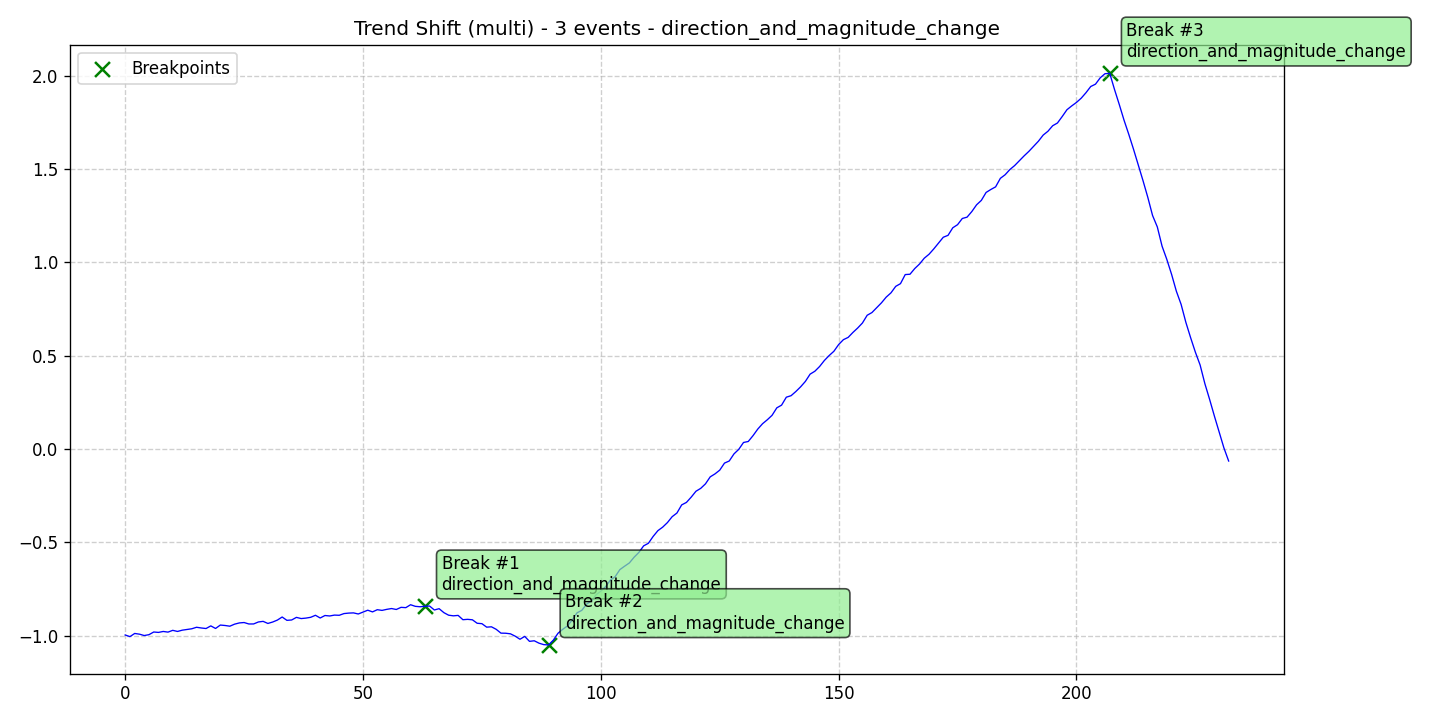

Values plotted in this chart, from the file beside it:
data, stationary, det_lin_up, det_lin_down, det_quad, det_cubic, det_exp, det_damped, stoc_trend, volatility, single_seas, multiple_seas, point_anom_single, point_anom_multi, collect_anom, context_anom, mean_shift, var_shift, trend_shift, date, is_break, is_anomaly, is_multi, location_beginning
-0.9955, 0, 0, 0, 0, 0, 0, 0, 0, 0, 0, 0, 0, 0, 0, 0, 0, 0, 1, 2020-01-01, 0, 0, 1, 0
-1.004, 0, 0, 0, 0, 0, 0, 0, 0, 0, 0, 0, 0, 0, 0, 0, 0, 0, 1, 2020-01-02, 0, 0, 1, 0
-0.9873, 0, 0, 0, 0, 0, 0, 0, 0, 0, 0, 0, 0, 0, 0, 0, 0, 0, 1, 2020-01-03, 0, 0, 1, 0
-0.9911, 0, 0, 0, 0, 0, 0, 0, 0, 0, 0, 0, 0, 0, 0, 0, 0, 0, 1, 2020-01-04, 0, 0, 1, 0
-0.9984, 0, 0, 0, 0, 0, 0, 0, 0, 0, 0, 0, 0, 0, 0, 0, 0, 0, 1, 2020-01-05, 0, 0, 1, 0
-0.9938, 0, 0, 0, 0, 0, 0, 0, 0, 0, 0, 0, 0, 0, 0, 0, 0, 0, 1, 2020-01-06, 0, 0, 1, 0
-0.9795, 0, 0, 0, 0, 0, 0, 0, 0, 0, 0, 0, 0, 0, 0, 0, 0, 0, 1, 2020-01-07, 0, 0, 1, 0
-0.9816, 0, 0, 0, 0, 0, 0, 0, 0, 0, 0, 0, 0, 0, 0, 0, 0, 0, 1, 2020-01-08, 0, 0, 1, 0
-0.9765, 0, 0, 0, 0, 0, 0, 0, 0, 0, 0, 0, 0, 0, 0, 0, 0, 0, 1, 2020-01-09, 0, 0, 1, 0
-0.98, 0, 0, 0, 0, 0, 0, 0, 0, 0, 0, 0, 0, 0, 0, 0, 0, 0, 1, 2020-01-10, 0, 0, 1, 0
-0.9705, 0, 0, 0, 0, 0, 0, 0, 0, 0, 0, 0, 0, 0, 0, 0, 0, 0, 1, 2020-01-11, 0, 0, 1, 0
-0.9765, 0, 0, 0, 0, 0, 0, 0, 0, 0, 0, 0, 0, 0, 0, 0, 0, 0, 1, 2020-01-12, 0, 0, 1, 0
-0.9696, 0, 0, 0, 0, 0, 0, 0, 0, 0, 0, 0, 0, 0, 0, 0, 0, 0, 1, 2020-01-13, 0, 0, 1, 0
-0.9657, 0, 0, 0, 0, 0, 0, 0, 0, 0, 0, 0, 0, 0, 0, 0, 0, 0, 1, 2020-01-14, 0, 0, 1, 0
-0.9622, 0, 0, 0, 0, 0, 0, 0, 0, 0, 0, 0, 0, 0, 0, 0, 0, 0, 1, 2020-01-15, 0, 0, 1, 0
-0.9541, 0, 0, 0, 0, 0, 0, 0, 0, 0, 0, 0, 0, 0, 0, 0, 0, 0, 1, 2020-01-16, 0, 0, 1, 0
-0.9579, 0, 0, 0, 0, 0, 0, 0, 0, 0, 0, 0, 0, 0, 0, 0, 0, 0, 1, 2020-01-17, 0, 0, 1, 0
-0.9608, 0, 0, 0, 0, 0, 0, 0, 0, 0, 0, 0, 0, 0, 0, 0, 0, 0, 1, 2020-01-18, 0, 0, 1, 0
-0.9467, 0, 0, 0, 0, 0, 0, 0, 0, 0, 0, 0, 0, 0, 0, 0, 0, 0, 1, 2020-01-19, 0, 0, 1, 0
-0.9606, 0, 0, 0, 0, 0, 0, 0, 0, 0, 0, 0, 0, 0, 0, 0, 0, 0, 1, 2020-01-20, 0, 0, 1, 0
-0.9422, 0, 0, 0, 0, 0, 0, 0, 0, 0, 0, 0, 0, 0, 0, 0, 0, 0, 1, 2020-01-21, 0, 0, 1, 0
-0.9446, 0, 0, 0, 0, 0, 0, 0, 0, 0, 0, 0, 0, 0, 0, 0, 0, 0, 1, 2020-01-22, 0, 0, 1, 0
-0.9484, 0, 0, 0, 0, 0, 0, 0, 0, 0, 0, 0, 0, 0, 0, 0, 0, 0, 1, 2020-01-23, 0, 0, 1, 0
-0.9374, 0, 0, 0, 0, 0, 0, 0, 0, 0, 0, 0, 0, 0, 0, 0, 0, 0, 1, 2020-01-24, 0, 0, 1, 0
-0.9309, 0, 0, 0, 0, 0, 0, 0, 0, 0, 0, 0, 0, 0, 0, 0, 0, 0, 1, 2020-01-25, 0, 0, 1, 0
-0.9287, 0, 0, 0, 0, 0, 0, 0, 0, 0, 0, 0, 0, 0, 0, 0, 0, 0, 1, 2020-01-26, 0, 0, 1, 0
-0.9365, 0, 0, 0, 0, 0, 0, 0, 0, 0, 0, 0, 0, 0, 0, 0, 0, 0, 1, 2020-01-27, 0, 0, 1, 0
-0.9363, 0, 0, 0, 0, 0, 0, 0, 0, 0, 0, 0, 0, 0, 0, 0, 0, 0, 1, 2020-01-28, 0, 0, 1, 0
-0.9258, 0, 0, 0, 0, 0, 0, 0, 0, 0, 0, 0, 0, 0, 0, 0, 0, 0, 1, 2020-01-29, 0, 0, 1, 0
-0.9225, 0, 0, 0, 0, 0, 0, 0, 0, 0, 0, 0, 0, 0, 0, 0, 0, 0, 1, 2020-01-30, 0, 0, 1, 0
-0.9337, 0, 0, 0, 0, 0, 0, 0, 0, 0, 0, 0, 0, 0, 0, 0, 0, 0, 1, 2020-01-31, 0, 0, 1, 0
-0.9261, 0, 0, 0, 0, 0, 0, 0, 0, 0, 0, 0, 0, 0, 0, 0, 0, 0, 1, 2020-02-01, 0, 0, 1, 0
-0.9156, 0, 0, 0, 0, 0, 0, 0, 0, 0, 0, 0, 0, 0, 0, 0, 0, 0, 1, 2020-02-02, 0, 0, 1, 0
-0.8992, 0, 0, 0, 0, 0, 0, 0, 0, 0, 0, 0, 0, 0, 0, 0, 0, 0, 1, 2020-02-03, 0, 0, 1, 0
-0.917, 0, 0, 0, 0, 0, 0, 0, 0, 0, 0, 0, 0, 0, 0, 0, 0, 0, 1, 2020-02-04, 0, 0, 1, 0
-0.915, 0, 0, 0, 0, 0, 0, 0, 0, 0, 0, 0, 0, 0, 0, 0, 0, 0, 1, 2020-02-05, 0, 0, 1, 0
-0.9011, 0, 0, 0, 0, 0, 0, 0, 0, 0, 0, 0, 0, 0, 0, 0, 0, 0, 1, 2020-02-06, 0, 0, 1, 0
-0.9075, 0, 0, 0, 0, 0, 0, 0, 0, 0, 0, 0, 0, 0, 0, 0, 0, 0, 1, 2020-02-07, 0, 0, 1, 0
-0.905, 0, 0, 0, 0, 0, 0, 0, 0, 0, 0, 0, 0, 0, 0, 0, 0, 0, 1, 2020-02-08, 0, 0, 1, 0
-0.9007, 0, 0, 0, 0, 0, 0, 0, 0, 0, 0, 0, 0, 0, 0, 0, 0, 0, 1, 2020-02-09, 0, 0, 1, 0
-0.8899, 0, 0, 0, 0, 0, 0, 0, 0, 0, 0, 0, 0, 0, 0, 0, 0, 0, 1, 2020-02-10, 0, 0, 1, 0
-0.9044, 0, 0, 0, 0, 0, 0, 0, 0, 0, 0, 0, 0, 0, 0, 0, 0, 0, 1, 2020-02-11, 0, 0, 1, 0
-0.8911, 0, 0, 0, 0, 0, 0, 0, 0, 0, 0, 0, 0, 0, 0, 0, 0, 0, 1, 2020-02-12, 0, 0, 1, 0
-0.8936, 0, 0, 0, 0, 0, 0, 0, 0, 0, 0, 0, 0, 0, 0, 0, 0, 0, 1, 2020-02-13, 0, 0, 1, 0
-0.8889, 0, 0, 0, 0, 0, 0, 0, 0, 0, 0, 0, 0, 0, 0, 0, 0, 0, 1, 2020-02-14, 0, 0, 1, 0
-0.8899, 0, 0, 0, 0, 0, 0, 0, 0, 0, 0, 0, 0, 0, 0, 0, 0, 0, 1, 2020-02-15, 0, 0, 1, 0
-0.8808, 0, 0, 0, 0, 0, 0, 0, 0, 0, 0, 0, 0, 0, 0, 0, 0, 0, 1, 2020-02-16, 0, 0, 1, 0
-0.8782, 0, 0, 0, 0, 0, 0, 0, 0, 0, 0, 0, 0, 0, 0, 0, 0, 0, 1, 2020-02-17, 0, 0, 1, 0
-0.8771, 0, 0, 0, 0, 0, 0, 0, 0, 0, 0, 0, 0, 0, 0, 0, 0, 0, 1, 2020-02-18, 0, 0, 1, 0
-0.8829, 0, 0, 0, 0, 0, 0, 0, 0, 0, 0, 0, 0, 0, 0, 0, 0, 0, 1, 2020-02-19, 0, 0, 1, 0
-0.8729, 0, 0, 0, 0, 0, 0, 0, 0, 0, 0, 0, 0, 0, 0, 0, 0, 0, 1, 2020-02-20, 0, 0, 1, 0
-0.8627, 0, 0, 0, 0, 0, 0, 0, 0, 0, 0, 0, 0, 0, 0, 0, 0, 0, 1, 2020-02-21, 0, 0, 1, 0
-0.8718, 0, 0, 0, 0, 0, 0, 0, 0, 0, 0, 0, 0, 0, 0, 0, 0, 0, 1, 2020-02-22, 0, 0, 1, 0
-0.86, 0, 0, 0, 0, 0, 0, 0, 0, 0, 0, 0, 0, 0, 0, 0, 0, 0, 1, 2020-02-23, 0, 0, 1, 0
-0.8637, 0, 0, 0, 0, 0, 0, 0, 0, 0, 0, 0, 0, 0, 0, 0, 0, 0, 1, 2020-02-24, 0, 0, 1, 0
-0.8581, 0, 0, 0, 0, 0, 0, 0, 0, 0, 0, 0, 0, 0, 0, 0, 0, 0, 1, 2020-02-25, 0, 0, 1, 0
-0.8538, 0, 0, 0, 0, 0, 0, 0, 0, 0, 0, 0, 0, 0, 0, 0, 0, 0, 1, 2020-02-26, 0, 0, 1, 0
-0.8589, 0, 0, 0, 0, 0, 0, 0, 0, 0, 0, 0, 0, 0, 0, 0, 0, 0, 1, 2020-02-27, 0, 0, 1, 0
-0.8474, 0, 0, 0, 0, 0, 0, 0, 0, 0, 0, 0, 0, 0, 0, 0, 0, 0, 1, 2020-02-28, 0, 0, 1, 0
-0.849, 0, 0, 0, 0, 0, 0, 0, 0, 0, 0, 0, 0, 0, 0, 0, 0, 0, 1, 2020-02-29, 0, 0, 1, 0
... 173 more rows
